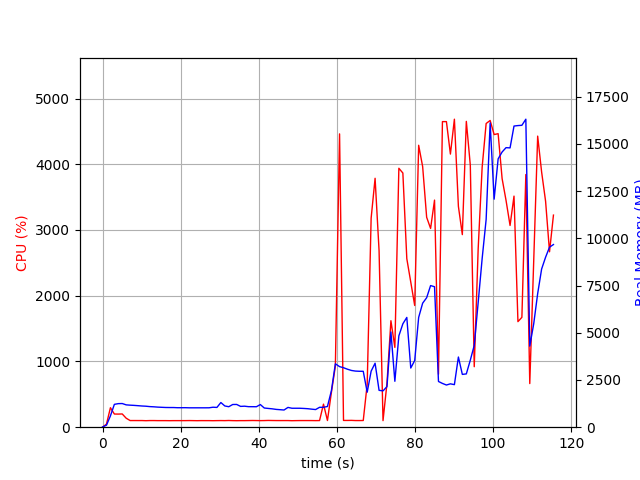

The data file committed next to this chart (first rows):
elapsed_time, nproc, cpu, mem_real, mem_virtual
5.91278076171875e-05, 1, 0.0, 13.7, 3189
1.01, 1, 47.5, 107.3, 770.8
2.019, 1, 296.6, 601, 4751
3.027, 1, 200.3, 1210, 5285
4.035, 1, 199.5, 1248, 5413
5.043, 1, 201.4, 1253, 5413
6.053, 1, 136.7, 1183, 5413
7.061, 1, 101.1, 1167, 5413
8.069, 1, 101.2, 1155, 5413
9.08, 1, 100.9, 1139, 5413
10.09, 1, 101.1, 1123, 5413
11.1, 1, 98.9, 1111, 5413
12.11, 1, 100.9, 1091, 5413
13.12, 1, 101.0, 1080, 5413
14.13, 1, 99.9, 1064, 5413
15.14, 1, 100.0, 1054, 5413
16.15, 1, 99.9, 1044, 5413
17.16, 1, 99.2, 1042, 5413
18.17, 1, 99.9, 1042, 5413
19.18, 1, 99.9, 1032, 5413
20.19, 1, 100.0, 1032, 5413
21.2, 1, 100.0, 1033, 5413
22.21, 1, 100.9, 1027, 5413
23.22, 1, 100.0, 1027, 5413
24.23, 1, 99.0, 1027, 5413
25.24, 1, 100.2, 1027, 5413
26.25, 1, 99.9, 1027, 5413
27.26, 1, 100.0, 1028, 5413
28.27, 1, 98.9, 1058, 5413
29.28, 1, 100.0, 1047, 5413
30.3, 1, 100.8, 1306, 5581
31.31, 1, 99.9, 1125, 5581
32.32, 1, 101.9, 1085, 5581
33.33, 1, 99.9, 1202, 5581
34.34, 1, 98.9, 1205, 5581
35.35, 1, 100.0, 1102, 5581
36.36, 1, 99.9, 1113, 5581
37.37, 1, 100.9, 1088, 5581
38.38, 1, 102.0, 1086, 5581
39.39, 1, 101.0, 1084, 5581
40.4, 1, 100.0, 1198, 5581
41.41, 1, 100.9, 1016, 5581
42.42, 1, 102.8, 993.7, 5581
43.44, 1, 101.8, 973, 5581
44.45, 1, 100.9, 943.2, 5581
45.46, 1, 100.8, 927.2, 5581
46.47, 1, 100.9, 910.5, 5581
47.48, 1, 100.9, 1048, 5581
48.49, 1, 98.9, 1004, 5581
49.5, 1, 100.0, 1004, 5581
50.51, 1, 100.9, 1003, 5581
51.52, 1, 101.0, 993.6, 5581
52.53, 1, 101.0, 979.8, 5581
53.54, 1, 100.9, 955.8, 5581
54.55, 1, 100.0, 934.6, 5581
55.56, 1, 101.0, 1053, 5581
56.57, 1, 350.7, 1055, 5706
57.58, 1, 101.7, 1096, 5738
58.6, 1, 529.3, 1934, 12028
59.61, 1, 927.2, 3357, 12028
... 55 more rows
